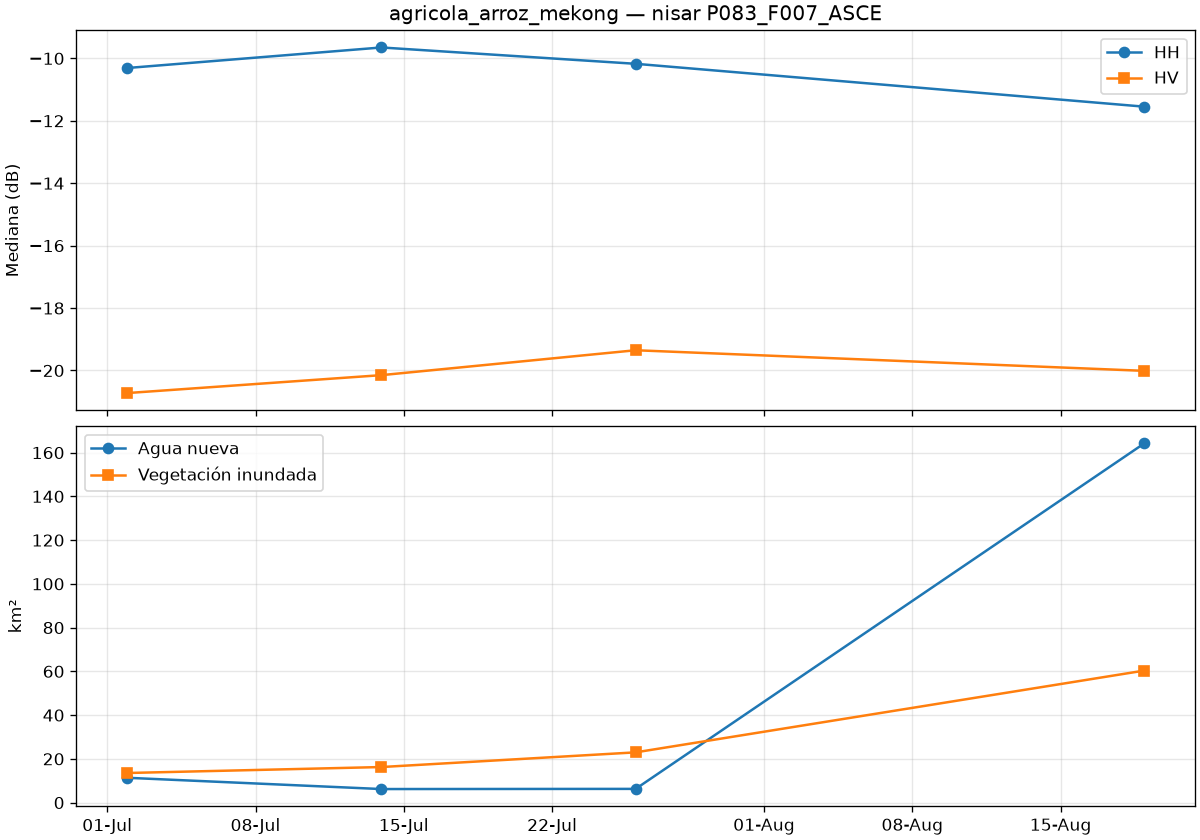

Data behind this chart, as committed beside it:
date, is_baseline, co_median_db, cross_median_db, valid_pct, new_water_km2, flooded_veg_km2, permanent_water_km2, flood_total_km2
2026-07-01T22:36:03Z, True, -10.31, -20.72, 100.0, 11.35, 13.54, 11.8, 24.89
2026-07-13T22:36:02Z, True, -9.651, -20.15, 100.0, 6.203, 16.27, 10.74, 22.47
2026-07-25T22:36:01Z, True, -10.17, -19.35, 100.0, 6.28, 22.98, 6.188, 29.26
2026-08-18T22:36:00Z, False, -11.55, -20.01, 100.0, 164.2, 60.35, 3.339, 224.5
